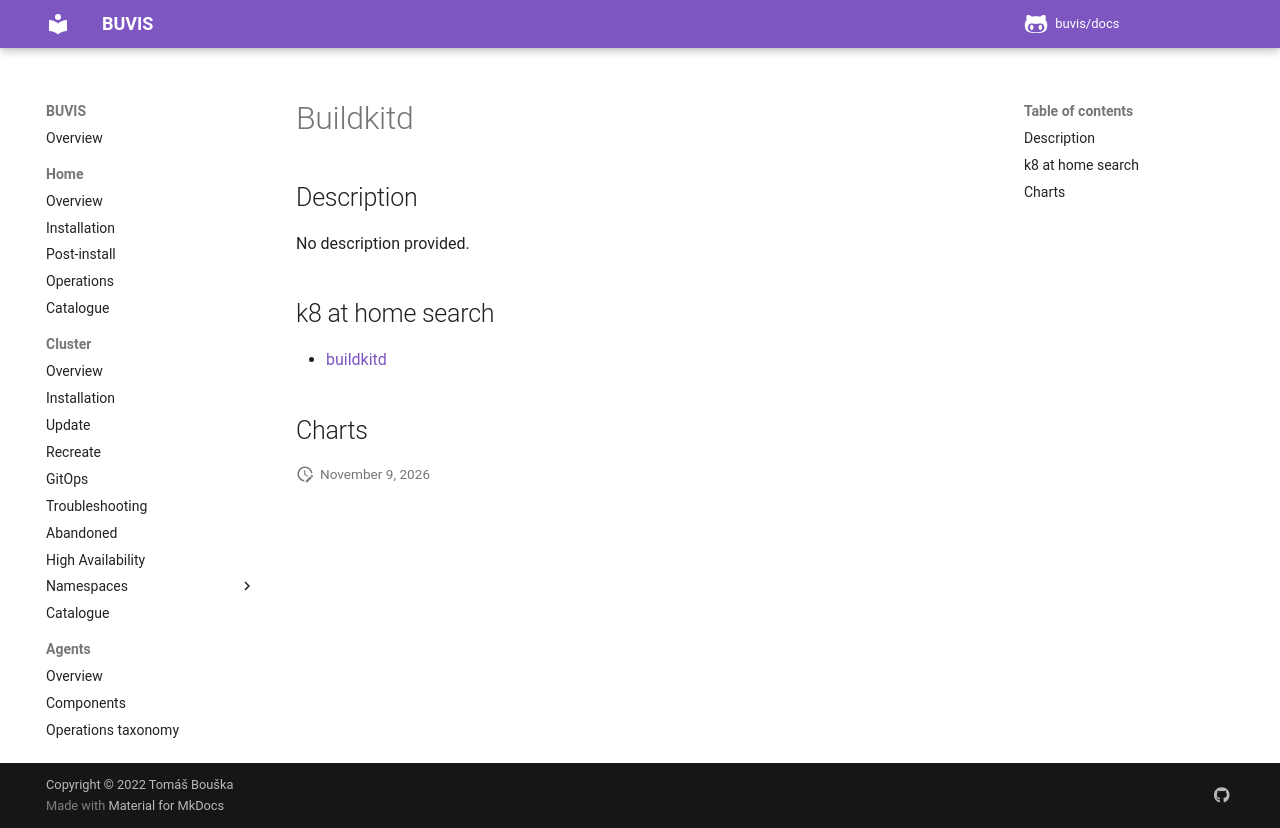

repository: buvis/docs · page: cluster/catalogue/buildkitd/index.html · generator: mkdocs

# Buildkitd

## Description

No description provided.

## k8 at home search

- [buildkitd](https://nanne.dev/k8s-at-home-search/#/buildkitd)

## Charts
